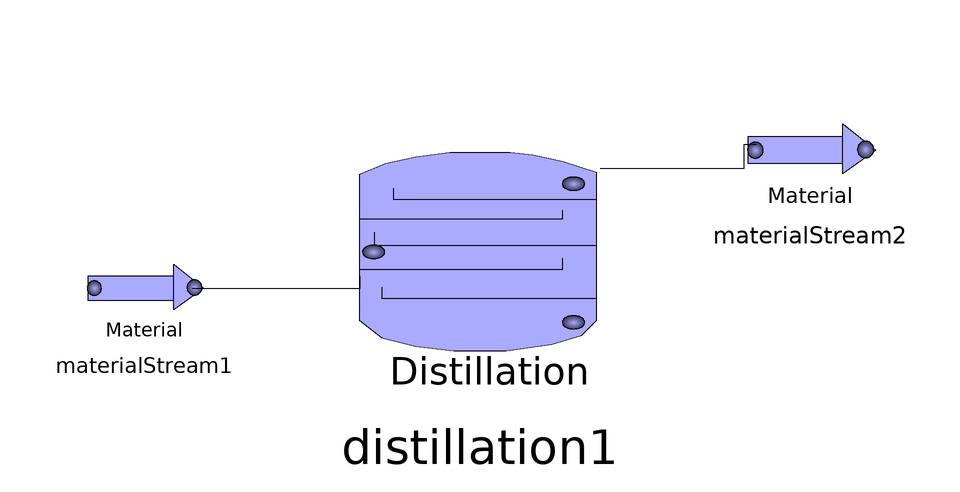

The Modelica model whose source follows is shown above as a component diagram (icons at their Placement, wires along their Line points).

model Distillationtest
    unitoperations.MaterialStream materialStream1(Flowrate = 98, Pressure = 1, Temperature = 365, molefraction = {0.45, 0, 0.55, 0}, unspecified = false) annotation(Placement(visible = true, transformation(origin = {-70, 4}, extent = {{-10, -10}, {10, 10}}, rotation = 0)));
    unitoperations.MaterialStream materialStream2 annotation(Placement(visible = true, transformation(origin = {41, 27}, extent = {{-11, -11}, {11, 11}}, rotation = 0)));
    unitoperations.Distillation distillation1(Override_Sizing_Calculations = false, specification1 = unitoperations.Distillation.spec1.RefluxRatio, specification1_value = 2, specification2 = unitoperations.Distillation.spec2.CompoundMolarFlow)  annotation(Placement(visible = true, transformation(origin = {-14, 6}, extent = {{-22, -22}, {22, 22}}, rotation = 0)));
  equation
    connect(materialStream1.port2, distillation1.port1) annotation(Line(points = {{-62, 4}, {-34, 4}, {-34, 6}, {-34, 6}}));
    connect(distillation1.port2, materialStream2.port1) annotation(Line(points = {{6, 24}, {30, 24}, {30, 28}, {32, 28}}));
  end Distillationtest;